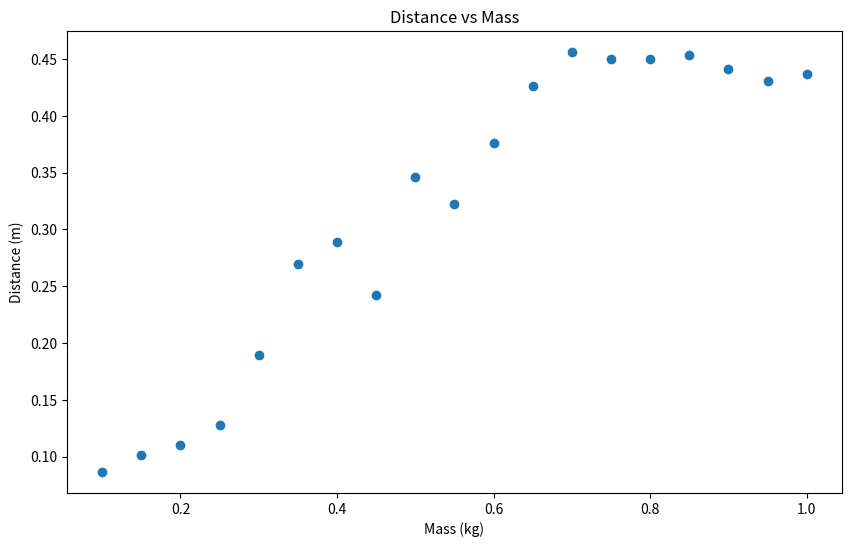

This chart was generated by the following Python code:
import matplotlib.pyplot as plt


distance = [0.0865, 0.1015, 0.1106, 0.1279, 0.1892, 0.2695, 0.2888, 0.2425,
            0.3465, 0.3225, 0.3764, 0.4263, 0.4562, 0.4502, 0.4499, 0.4534,
            0.4416, 0.4304, 0.437]

mass = [0.1, 0.15, 0.2, 0.25, 0.3, 0.35, 0.4, 0.45,
        0.5, 0.55, 0.6, 0.65, 0.7, 0.75, 0.8, 0.85,
        0.9, 0.95, 1.0]

plt.figure(figsize=(10, 6))   # optional, makes the graph larger

plt.scatter(mass, distance)
plt.xlabel("Mass (kg)")
plt.ylabel("Distance (m)")
plt.title("Distance vs Mass")

plt.show()
